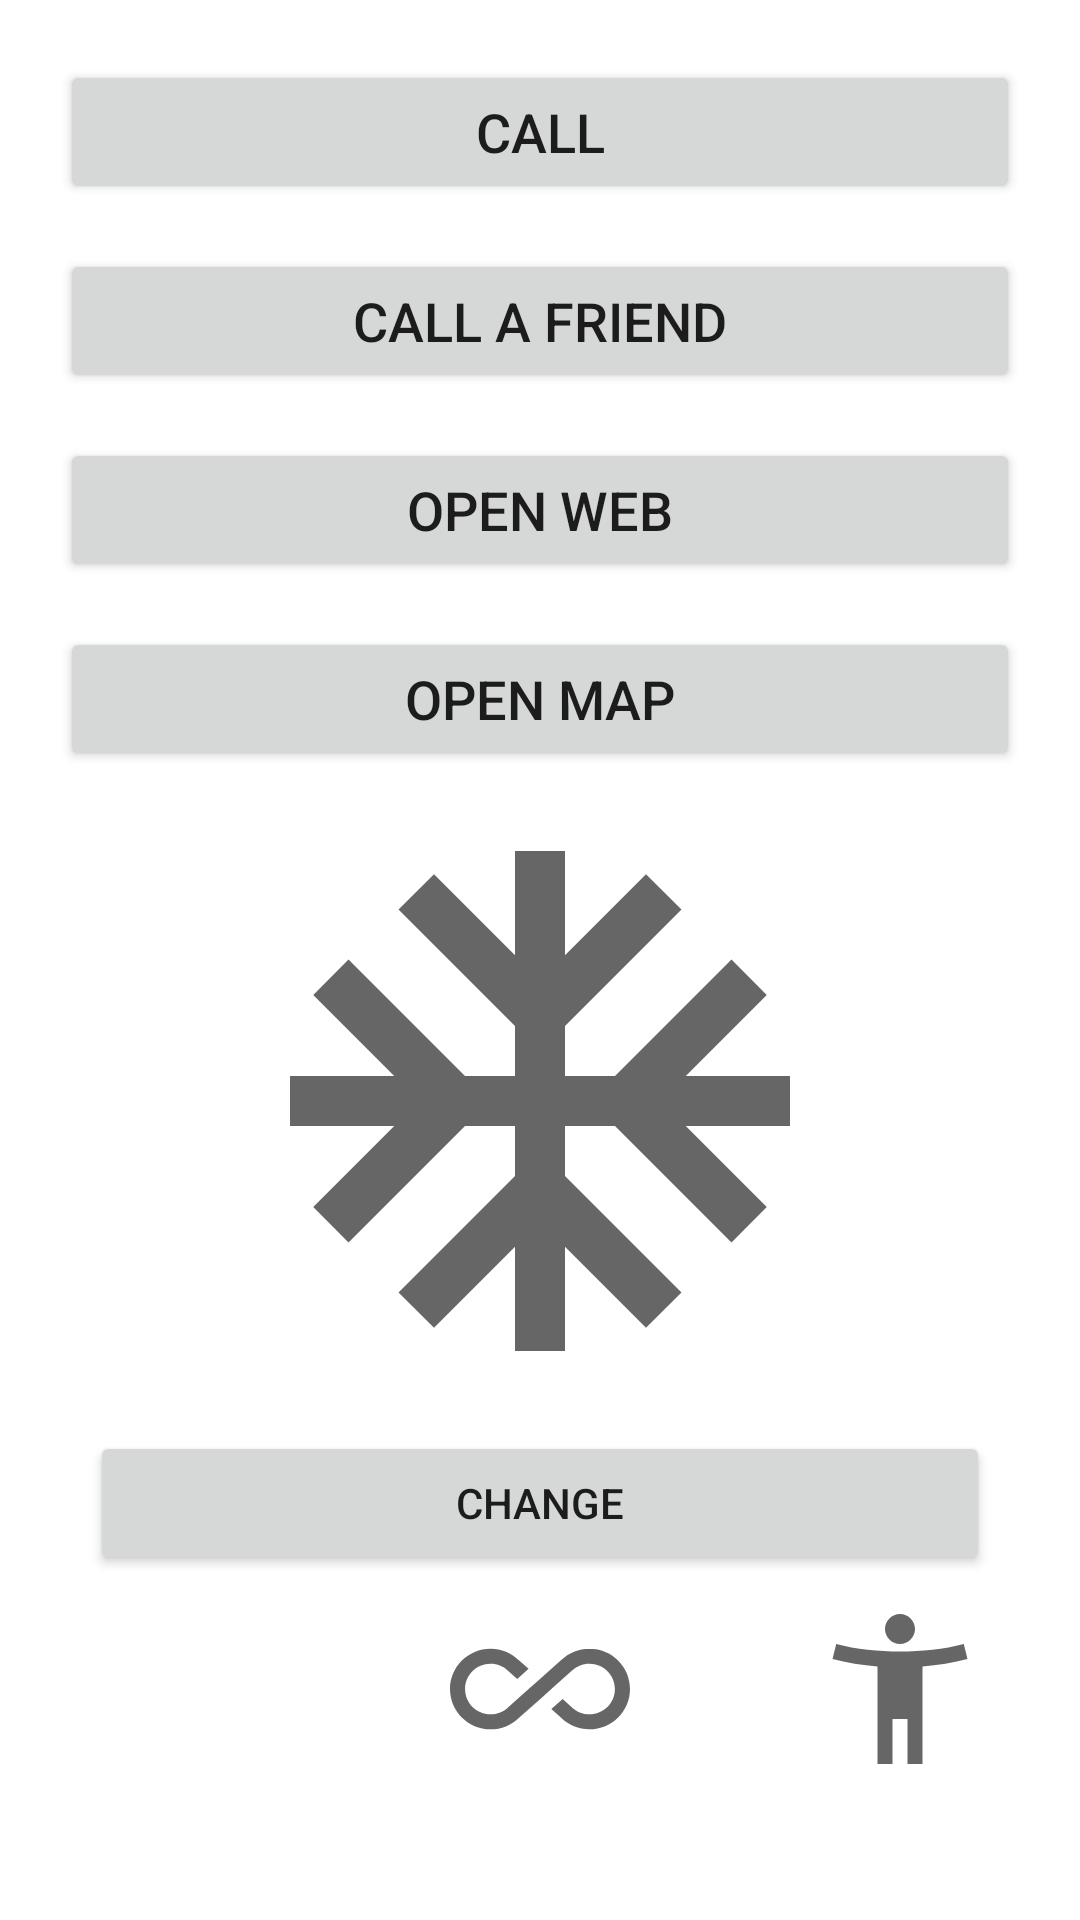

Produce the Android XML layout that renders to this screen, including the resource entries it uses.
<!-- AndroidManifest.xml: application theme Theme.IntentsImplicit -->
<!-- res/layout/activity_main.xml -->
<?xml version="1.0" encoding="utf-8"?>
<LinearLayout xmlns:android="http://schemas.android.com/apk/res/android"
    xmlns:app="http://schemas.android.com/apk/res-auto"
    xmlns:tools="http://schemas.android.com/tools"
    android:layout_width="match_parent"
    android:layout_height="match_parent"
    android:orientation="vertical"
    tools:context=".MainActivity">


    <Button
        android:id="@+id/callbtn"
        android:layout_width="match_parent"
        android:layout_height="wrap_content"
        android:layout_marginLeft="20dp"
        android:layout_marginTop="20dp"
        android:layout_marginRight="20dp"
        android:text="@string/call"
        android:textSize="18sp" />

    <Button
        android:id="@+id/callfriendbtn"
        android:layout_width="match_parent"
        android:layout_height="wrap_content"
        android:layout_marginLeft="20dp"
        android:layout_marginTop="15dp"
        android:layout_marginRight="20dp"
        android:text="@string/call_a_friend"
        android:textSize="18sp" />

    <Button
        android:id="@+id/webbtn"
        android:layout_width="match_parent"
        android:layout_height="wrap_content"
        android:layout_marginLeft="20dp"
        android:layout_marginTop="15dp"
        android:layout_marginRight="20dp"
        android:text="@string/open_web"
        android:textSize="18sp" />

    <Button
        android:id="@+id/mapbtn"
        android:layout_width="match_parent"
        android:layout_height="wrap_content"
        android:layout_marginLeft="20dp"
        android:layout_marginTop="15dp"
        android:layout_marginRight="20dp"
        android:text="@string/open_map"
        android:textSize="18sp" />

    <ImageView
        android:id="@+id/iVIce"
        android:layout_width="200dp"
        android:layout_height="200dp"
        android:layout_gravity="center_horizontal"
        android:layout_marginTop="10dp"
        android:clickable="false"
        app:srcCompat="@drawable/ice" />

    <Button
        android:id="@+id/change"
        android:layout_width="match_parent"
        android:layout_height="wrap_content"
        android:layout_marginLeft="30dp"
        android:layout_marginTop="10dp"
        android:layout_marginRight="30dp"
        android:text="@string/change" />

    <LinearLayout
        android:layout_width="match_parent"
        android:layout_height="match_parent"
        android:orientation="horizontal">

        <ImageView
            android:id="@+id/iVUmbrella"
            android:layout_width="match_parent"
            android:layout_height="60dp"
            android:layout_marginTop="8dp"
            android:layout_weight="1"
            android:clickable="true"
            app:srcCompat="@drawable/umbrella"
            tools:ignore="SpeakableTextPresentCheck"
            android:focusable="true" />

        <ImageView
            android:id="@+id/iVInfinity"
            android:layout_width="match_parent"
            android:layout_height="60dp"
            android:layout_marginTop="8dp"
            android:layout_weight="1"
            android:longClickable="true"
            app:srcCompat="@drawable/infinity"
            tools:ignore="SpeakableTextPresentCheck" />

        <ImageView
            android:id="@+id/iVMan"
            android:layout_width="match_parent"
            android:layout_height="60dp"
            android:layout_marginTop="8dp"
            android:layout_weight="1"
            android:clickable="true"
            app:srcCompat="@drawable/man"
            tools:ignore="SpeakableTextPresentCheck"
            android:focusable="true" />
    </LinearLayout>
</LinearLayout>
<!-- resources referenced by this layout -->
<resources>
  <!-- drawable ice (drawable) -->
  <vector xmlns:android="http://schemas.android.com/apk/res/android"
      android:width="24dp"
      android:height="24dp"
      android:viewportWidth="24"
      android:viewportHeight="24"
      android:tint="?attr/colorControlNormal">
    <path
        android:fillColor="@color/black"
        android:pathData="M22,11h-4.17l3.24,-3.24 -1.41,-1.42L15,11h-2V9l4.66,-4.66 -1.42,-1.41L13,6.17V2h-2v4.17L7.76,2.93 6.34,4.34 11,9v2H9L4.34,6.34 2.93,7.76 6.17,11H2v2h4.17l-3.24,3.24 1.41,1.42L9,13h2v2l-4.66,4.66 1.42,1.41L11,17.83V22h2v-4.17l3.24,3.24 1.42,-1.41L13,15v-2h2l4.66,4.66 1.41,-1.42L17.83,13H22z"/>
  </vector>
  <!-- drawable infinity (drawable) -->
  <vector xmlns:android="http://schemas.android.com/apk/res/android"
      android:width="24dp"
      android:height="24dp"
      android:viewportWidth="24"
      android:viewportHeight="24"
      android:tint="?attr/colorControlNormal">
    <path
        android:fillColor="#8BC34A"
        android:pathData="M18.6,6.62c-1.44,0 -2.8,0.56 -3.77,1.53L12,10.66 10.48,12h0.01L7.8,14.39c-0.64,0.64 -1.49,0.99 -2.4,0.99 -1.87,0 -3.39,-1.51 -3.39,-3.38S3.53,8.62 5.4,8.62c0.91,0 1.76,0.35 2.44,1.03l1.13,1 1.51,-1.34L9.22,8.2C8.2,7.18 6.84,6.62 5.4,6.62 2.42,6.62 0,9.04 0,12s2.42,5.38 5.4,5.38c1.44,0 2.8,-0.56 3.77,-1.53l2.83,-2.5 0.01,0.01L13.52,12h-0.01l2.69,-2.39c0.64,-0.64 1.49,-0.99 2.4,-0.99 1.87,0 3.39,1.51 3.39,3.38s-1.52,3.38 -3.39,3.38c-0.9,0 -1.76,-0.35 -2.44,-1.03l-1.14,-1.01 -1.51,1.34 1.27,1.12c1.02,1.01 2.37,1.57 3.82,1.57 2.98,0 5.4,-2.41 5.4,-5.38s-2.42,-5.37 -5.4,-5.37z"/>
  </vector>
  <!-- drawable man (drawable) -->
  <vector xmlns:android="http://schemas.android.com/apk/res/android"
      android:width="24dp"
      android:height="24dp"
      android:viewportWidth="24"
      android:viewportHeight="24"
      android:tint="?attr/colorControlNormal">
    <path
        android:fillColor="#8BC34A"
        android:pathData="M20.5,6c-2.61,0.7 -5.67,1 -8.5,1s-5.89,-0.3 -8.5,-1L3,8c1.86,0.5 4,0.83 6,1v13h2v-6h2v6h2V9c2,-0.17 4.14,-0.5 6,-1l-0.5,-2zM12,6c1.1,0 2,-0.9 2,-2s-0.9,-2 -2,-2 -2,0.9 -2,2 0.9,2 2,2z"/>
  </vector>
  <string name="call">Call</string>
  <string name="call_a_friend">Call a friend</string>
  <string name="change">Change</string>
  <string name="open_map">open map</string>
  <string name="open_web">open web</string>
  <style name="Theme.IntentsImplicit" parent="Theme.MaterialComponents.DayNight.DarkActionBar">
          
          <item name="colorPrimary">#FFC107</item>
          <item name="colorPrimaryVariant">#FFA000</item>
          <item name="colorOnPrimary">@color/white</item>
          
          <item name="colorSecondary">#8BC34A</item>
          <item name="colorSecondaryVariant">@color/teal_700</item>
          <item name="colorOnSecondary">@color/black</item>
          
          <item name="android:statusBarColor" tools:targetApi="l">?attr/colorPrimaryVariant</item>
          
      </style>
  <!-- not gathered from this repository: default colours our renderer supplied (Android Studio template values) -->
  <color name="teal_700">#FF018786</color>
  <color name="black">#FF000000</color>
  <color name="white">#FFFFFFFF</color>
</resources>
